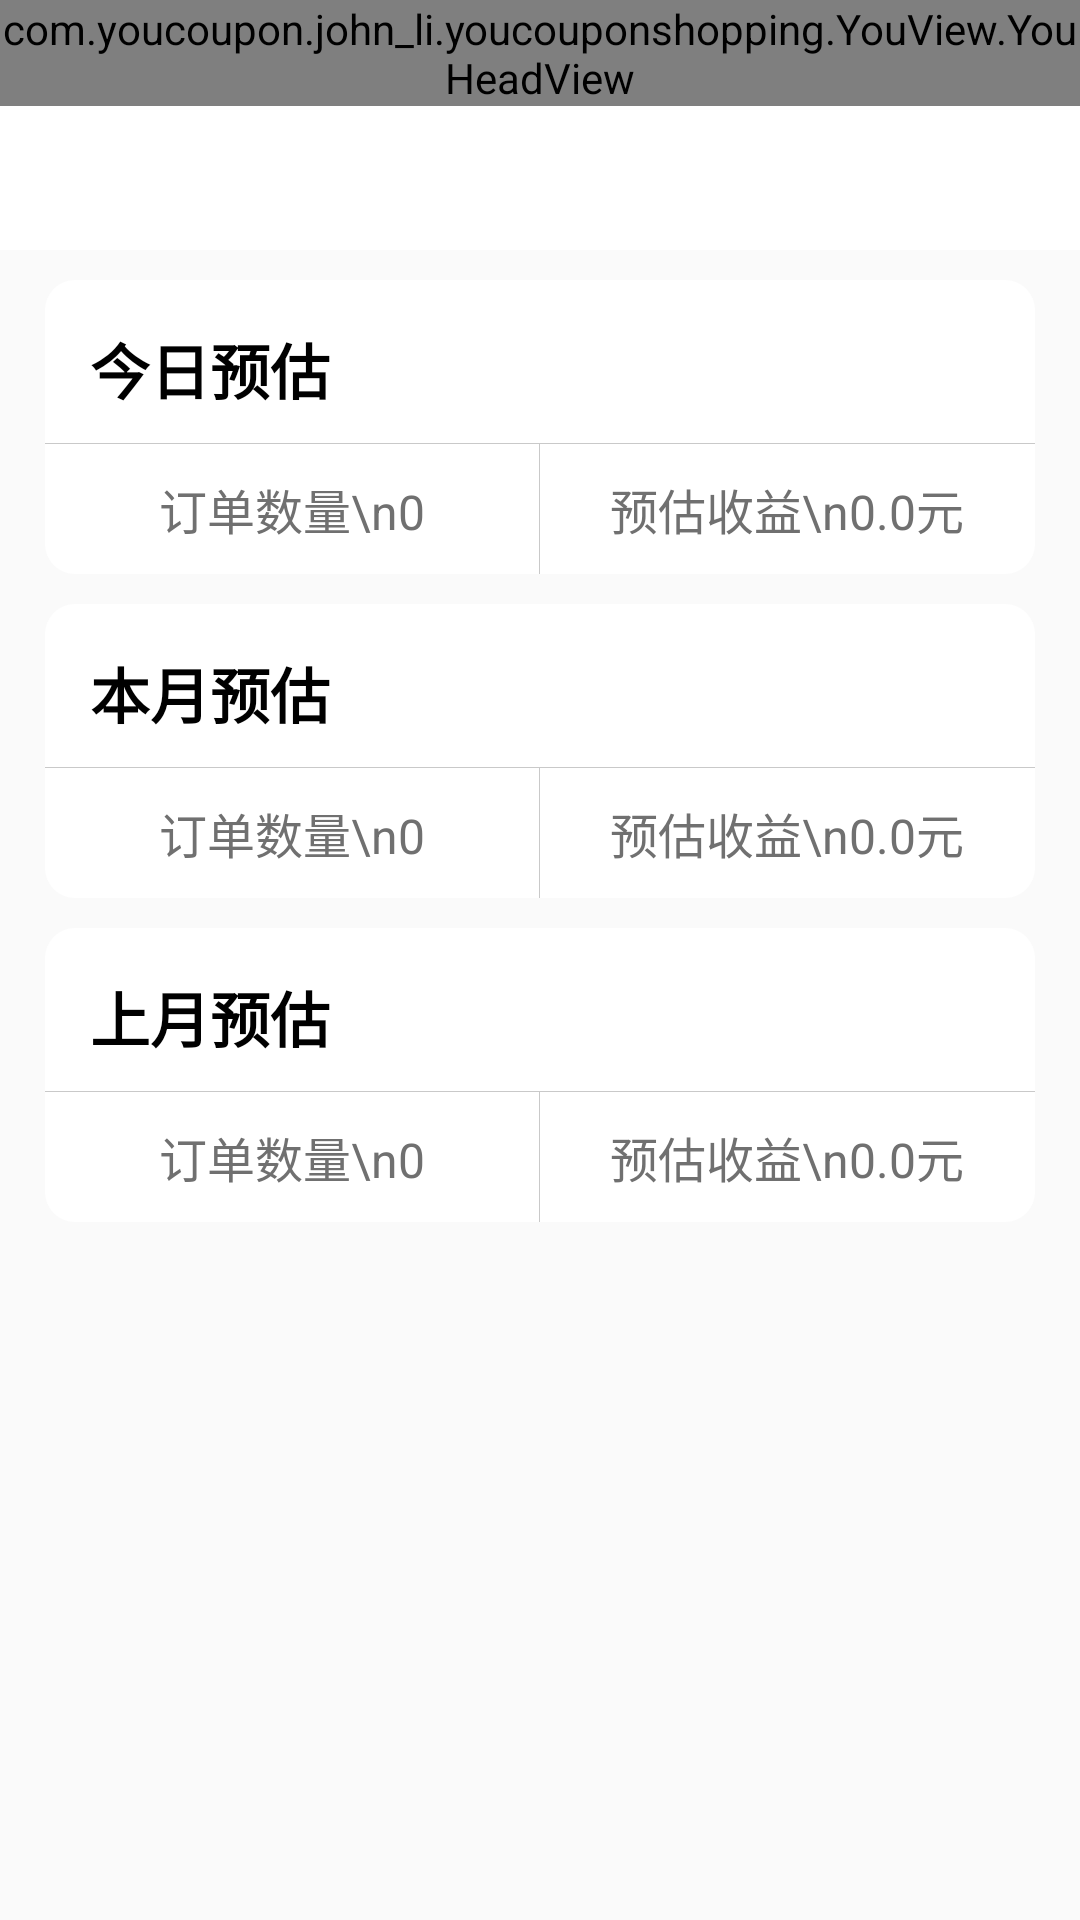

Layout XML and referenced resources for this Android screen:
<!-- AndroidManifest.xml: application theme AppTheme -->
<!-- res/layout/activty_performance.xml -->
<?xml version="1.0" encoding="utf-8"?>
<LinearLayout
    xmlns:android="http://schemas.android.com/apk/res/android"
    xmlns:app="http://schemas.android.com/apk/res-auto"
    android:layout_width="match_parent"
    android:layout_height="match_parent"
    android:orientation="vertical">

    <com.youcoupon.john_li.youcouponshopping.YouView.YouHeadView
        android:id="@+id/performance_head"
        android:layout_width="match_parent"
        android:layout_height="wrap_content"/>

    <com.google.android.material.tabs.TabLayout
        android:id="@+id/performance_tabLayout"
        android:layout_width="match_parent"
        android:layout_height="wrap_content"
        android:background="@color/colorWhite"
        app:tabTextColor="@color/colorBlack"
        app:tabSelectedTextColor="@color/colorPrimary"
        app:tabIndicatorColor="@color/colorPrimary"
        app:tabIndicatorHeight="2dp"
        app:tabGravity="center"
        app:tabMode="fixed"/>

    <LinearLayout
        android:layout_width="match_parent"
        android:layout_height="wrap_content"
        android:orientation="vertical"
        android:background="@drawable/shape_bg"
        android:layout_marginTop="10dp"
        android:layout_marginLeft="15dp"
        android:layout_marginRight="15dp">

        <TextView
            android:layout_width="match_parent"
            android:layout_height="wrap_content"
            android:text="今日预估"
            android:textSize="20sp"
            android:textColor="@color/colorBlack"
            android:textStyle="bold"
            android:layout_marginLeft="15dp"
            android:layout_marginTop="15dp"
            android:layout_marginBottom="10dp"/>

        <TextView
            android:layout_width="match_parent"
            android:layout_height="0.1dp"
            android:background="@color/colorLineGray"/>

        <LinearLayout
            android:layout_width="match_parent"
            android:layout_height="wrap_content"
            android:orientation="horizontal">
            <TextView
                android:id="@+id/today_order_num_tv"
                android:layout_width="0dp"
                android:layout_height="wrap_content"
                android:layout_weight="1"
                android:text="订单数量\n0"
                android:textColor="@color/colorDrakGray"
                android:textSize="16sp"
                android:gravity="center"
                android:padding="10dp"/>
            <TextView
                android:layout_width="0.1dp"
                android:layout_height="match_parent"
                android:background="@color/colorLineGray"/>
            <TextView
                android:id="@+id/today_performance_tv"
                android:layout_width="0dp"
                android:layout_height="wrap_content"
                android:layout_weight="1"
                android:text="预估收益\n0.0元"
                android:textColor="@color/colorDrakGray"
                android:textSize="16sp"
                android:gravity="center"
                android:padding="10dp"/>
        </LinearLayout>
    </LinearLayout>

    <LinearLayout
        android:layout_width="match_parent"
        android:layout_height="wrap_content"
        android:orientation="vertical"
        android:background="@drawable/shape_bg"
        android:layout_marginTop="10dp"
        android:layout_marginLeft="15dp"
        android:layout_marginRight="15dp">

        <TextView
            android:layout_width="match_parent"
            android:layout_height="wrap_content"
            android:text="本月预估"
            android:textSize="20sp"
            android:textColor="@color/colorBlack"
            android:textStyle="bold"
            android:layout_marginLeft="15dp"
            android:layout_marginTop="15dp"
            android:layout_marginBottom="10dp"/>

        <TextView
            android:layout_width="match_parent"
            android:layout_height="0.1dp"
            android:background="@color/colorLineGray"/>

        <LinearLayout
            android:layout_width="match_parent"
            android:layout_height="wrap_content"
            android:orientation="horizontal">
            <TextView
                android:id="@+id/this_month_order_num_tv"
                android:layout_width="0dp"
                android:layout_height="wrap_content"
                android:layout_weight="1"
                android:text="订单数量\n0"
                android:textColor="@color/colorDrakGray"
                android:textSize="16sp"
                android:gravity="center"
                android:padding="10dp"/>
            <TextView
                android:layout_width="0.1dp"
                android:layout_height="match_parent"
                android:background="@color/colorLineGray"/>
            <TextView
                android:id="@+id/this_month_performance_tv"
                android:layout_width="0dp"
                android:layout_height="wrap_content"
                android:layout_weight="1"
                android:text="预估收益\n0.0元"
                android:textColor="@color/colorDrakGray"
                android:textSize="16sp"
                android:gravity="center"
                android:padding="10dp"/>
        </LinearLayout>
    </LinearLayout>

    <LinearLayout
        android:layout_width="match_parent"
        android:layout_height="wrap_content"
        android:orientation="vertical"
        android:background="@drawable/shape_bg"
        android:layout_marginTop="10dp"
        android:layout_marginLeft="15dp"
        android:layout_marginRight="15dp">

        <TextView
            android:layout_width="match_parent"
            android:layout_height="wrap_content"
            android:text="上月预估"
            android:textSize="20sp"
            android:textColor="@color/colorBlack"
            android:textStyle="bold"
            android:layout_marginLeft="15dp"
            android:layout_marginTop="15dp"
            android:layout_marginBottom="10dp"/>

        <TextView
            android:layout_width="match_parent"
            android:layout_height="0.1dp"
            android:background="@color/colorLineGray"/>

        <LinearLayout
            android:layout_width="match_parent"
            android:layout_height="wrap_content"
            android:orientation="horizontal">
            <TextView
                android:id="@+id/last_month_order_num_tv"
                android:layout_width="0dp"
                android:layout_height="wrap_content"
                android:layout_weight="1"
                android:text="订单数量\n0"
                android:textColor="@color/colorDrakGray"
                android:textSize="16sp"
                android:gravity="center"
                android:padding="10dp"/>

            <TextView
                android:layout_width="0.1dp"
                android:layout_height="match_parent"
                android:background="@color/colorLineGray"/>

            <TextView
                android:id="@+id/last_month_performance_tv"
                android:layout_width="0dp"
                android:layout_height="wrap_content"
                android:layout_weight="1"
                android:text="预估收益\n0.0元"
                android:textColor="@color/colorDrakGray"
                android:textSize="16sp"
                android:gravity="center"
                android:padding="10dp"/>
        </LinearLayout>
    </LinearLayout>
</LinearLayout>
<!-- resources referenced by this layout -->
<resources>
  <color name="colorBlack">#000000</color>
  <color name="colorDrakGray">#707070</color>
  <color name="colorLineGray">#c9c9c9</color>
  <color name="colorPrimary">#ff8db7</color>
  <color name="colorWhite">#FFFFFF</color>
  <!-- drawable shape_bg (drawable) -->
  <?xml version="1.0" encoding="utf-8"?>
  <shape xmlns:android="http://schemas.android.com/apk/res/android" android:shape="rectangle">
      
      <solid android:color="@color/colorWhite" />
      
      <corners android:radius="10dp"/>
  </shape>
  <style name="AppTheme" parent="Theme.AppCompat.Light.NoActionBar">
          
          <item name="colorPrimary">@color/colorPrimary</item>
          <item name="colorPrimaryDark">@color/colorPrimaryDark</item>
          <item name="colorAccent">@color/colorAccent</item>
          <item name="android:windowTranslucentStatus">true</item> // 设置状态栏不占据空间
          <item name="android:windowLightStatusBar">true</item> // 设置状态栏字体颜色
      </style>
  <color name="colorPrimaryDark">#ff8db7</color>
  <color name="colorAccent">#000000</color>
</resources>
